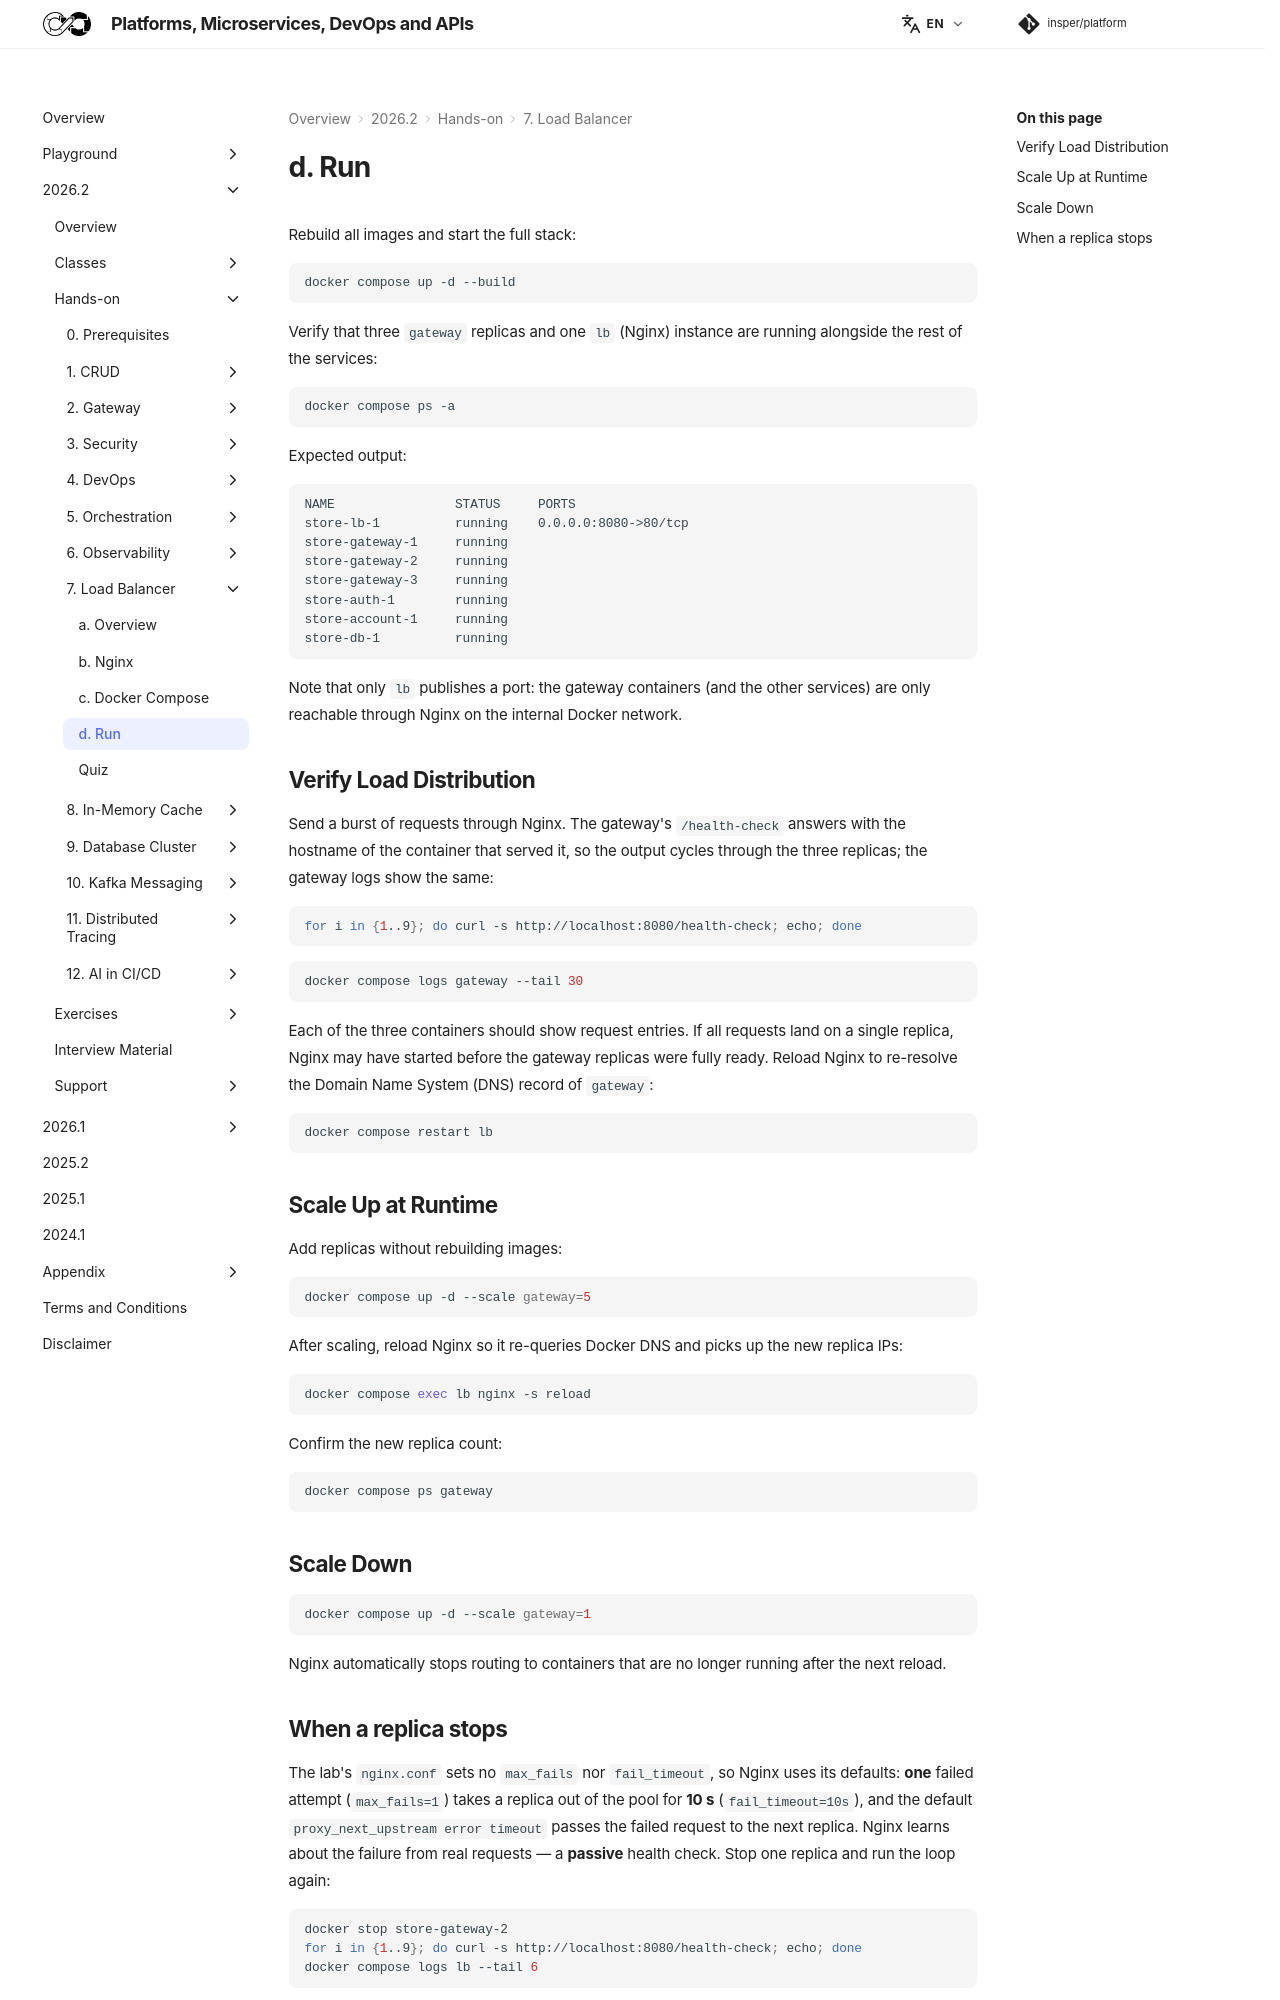

repository: Insper/platform · page: 2026.2/hands-on/7/run/index.html · generator: mkdocs

Rebuild all images and start the full stack:

``` { .bash .copy .select }
docker compose up -d --build
```

Verify that three `gateway` replicas and one `nginx` instance are running alongside the rest of the services:

``` { .bash .copy .select }
docker compose ps -a
```

Expected output:

```
NAME                STATUS     PORTS
store-nginx-1       running    0.0.0.0:80->80/tcp
store-gateway-1     running
store-gateway-2     running
store-gateway-3     running
store-auth-1        running
store-account-1     running
store-account-2     running
store-db-1          running    0.0.0.0:5432->5432/tcp
```

Note that the gateway containers have no published ports — they are only reachable through Nginx on the internal Docker network.
